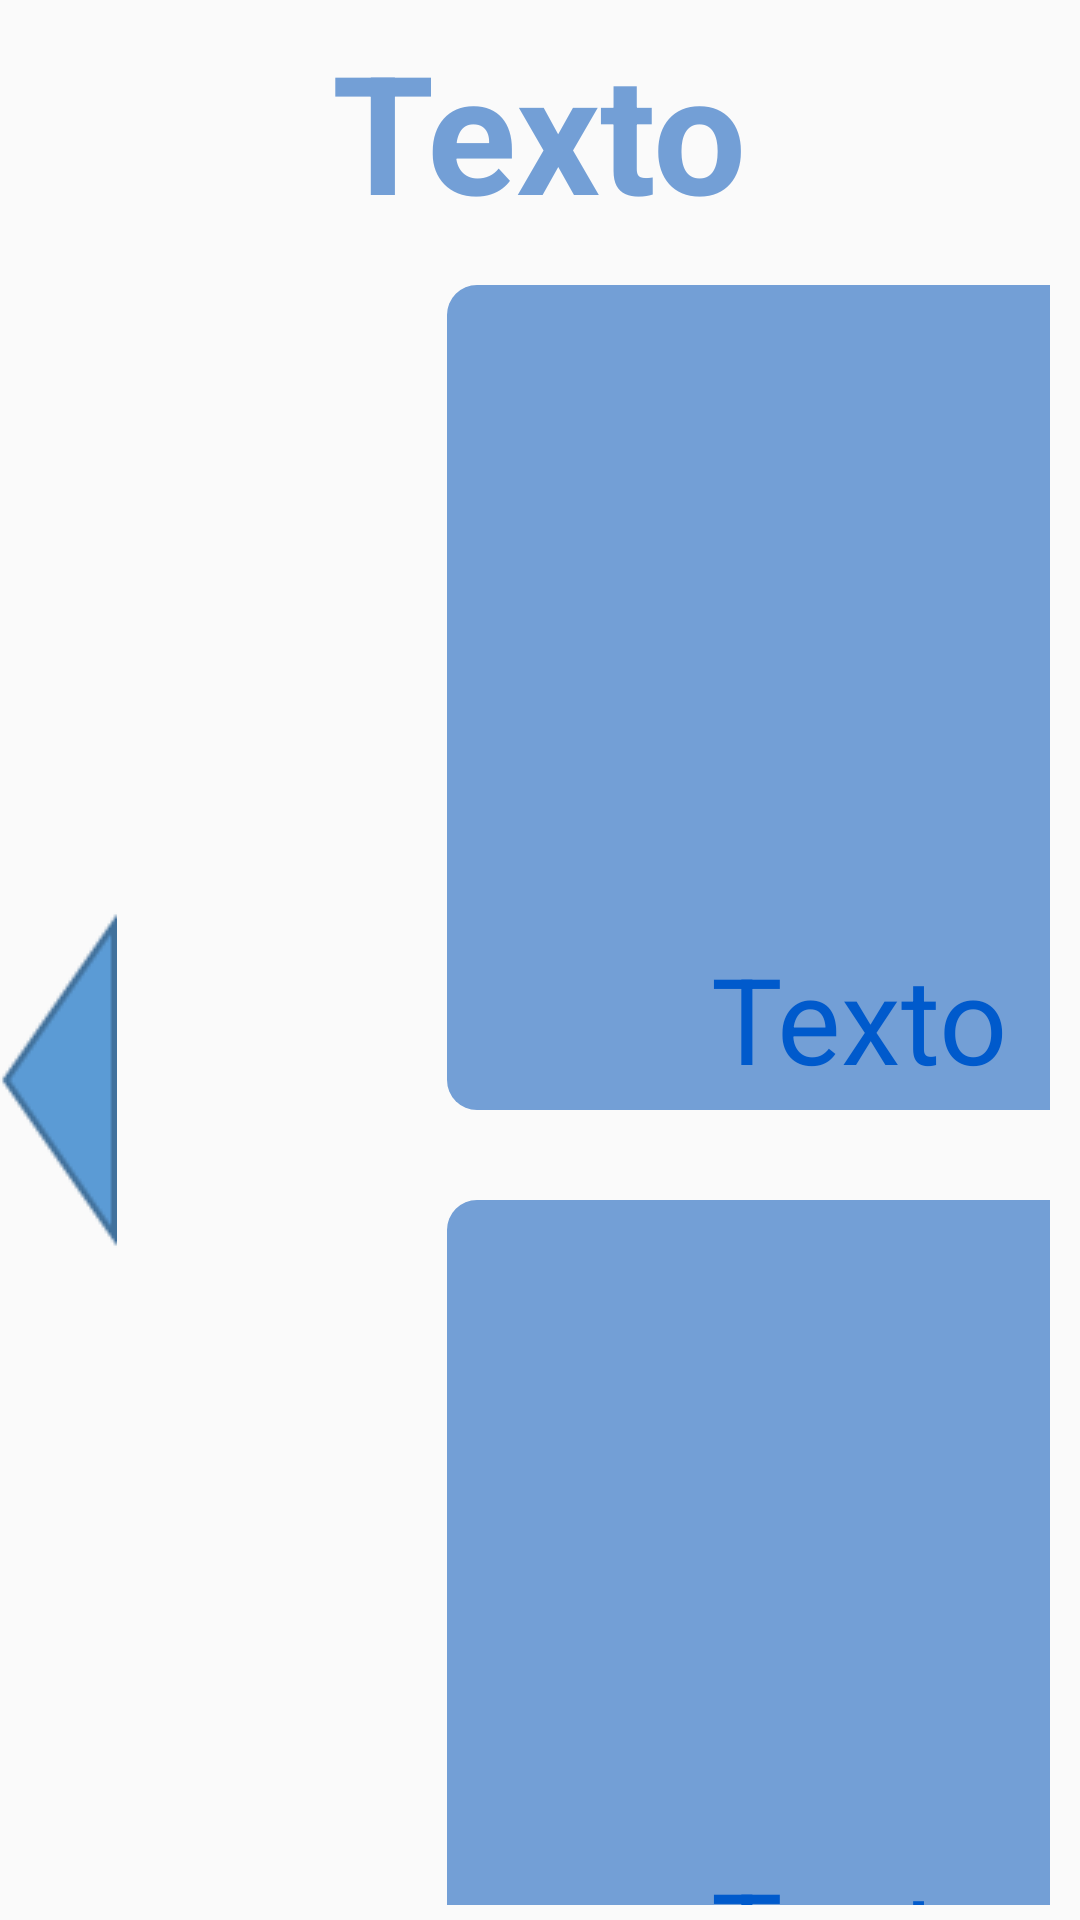

The Android layout XML behind this screen, and the referenced resources:
<!-- AndroidManifest.xml: application theme AppTheme -->
<!-- res/layout/menu_seis_imagen.xml -->
<?xml version="1.0" encoding="utf-8"?>
<LinearLayout xmlns:android="http://schemas.android.com/apk/res/android"
    android:layout_width="match_parent"
    android:layout_height="match_parent"
    android:orientation="vertical">

    <FrameLayout
        android:layout_width="match_parent"
        android:layout_height="wrap_content"
        android:layout_gravity="center_horizontal">

        <ImageView
            android:id="@+id/imageView"
            android:layout_width="80dp"
            android:layout_height="80dp"
            android:layout_gravity="left|center_vertical"
            android:gravity="left"
            android:src="@drawable/interrogante" />

        <TextView
            android:id="@+id/textView"
            android:layout_width="wrap_content"
            android:layout_height="wrap_content"
            android:layout_gravity="center_horizontal|bottom"
            android:text="Texto"
            android:textAppearance="?android:attr/textAppearanceLarge"
            android:textColor="#739fd6"
            android:textSize="55dp"
            android:textStyle="bold" />

        <ImageView
            android:id="@+id/imageView2"
            android:layout_width="80dp"
            android:layout_height="80dp"
            android:layout_gravity="right|center_vertical"
            android:gravity="right"
            android:src="@drawable/flechas" />
    </FrameLayout>

    <LinearLayout
        android:layout_width="wrap_content"
        android:layout_height="wrap_content"
        android:layout_gravity="center_horizontal"
        android:orientation="horizontal">

        <ImageView
            android:id="@+id/imageView3"
            android:layout_width="wrap_content"
            android:layout_height="wrap_content"
            android:layout_gravity="center_vertical"
            android:layout_marginRight="85dp"
            android:src="@drawable/avance_izquierda" />

        <LinearLayout
            android:id="@+id/linearLayout"
            android:layout_width="wrap_content"
            android:layout_height="wrap_content"
            android:layout_below="@+id/textViewAlumno"
            android:layout_centerHorizontal="true"
            android:layout_gravity="center_horizontal"

            android:layout_marginTop="5dp"
            android:orientation="horizontal">

            <LinearLayout
                android:layout_width="match_parent"
                android:layout_height="match_parent"
                android:layout_marginLeft="10dp"
                android:layout_marginRight="10dp"
                android:orientation="vertical"
                android:weightSum="1">

                >

                <FrameLayout
                    android:layout_width="275dp"
                    android:layout_height="275dp"
                    android:layout_margin="15dp"
                    android:background="@drawable/rounded_corner">

                    <TextView
                        android:layout_width="wrap_content"
                        android:layout_height="wrap_content"
                        android:text="Texto"
                        android:id="@+id/textView3"
                        android:layout_gravity="center_horizontal|bottom"
                        android:textSize="40dp"
                        android:textColor="#005acc" />

                    <ImageView
                        android:id="@+id/imageView8"
                        android:layout_width="236dp"
                        android:layout_height="207dp"
                        android:layout_gravity="center_horizontal|top"
                        android:src="@drawable/flechas"
                        android:layout_marginTop="10dp" />
                </FrameLayout>


                <FrameLayout
                    android:layout_width="275dp"
                    android:layout_height="275dp"
                    android:layout_margin="15dp"
                    android:background="@drawable/rounded_corner">

                    <TextView
                        android:layout_width="wrap_content"
                        android:layout_height="wrap_content"
                        android:text="Texto"
                        android:id="@+id/textView6"
                        android:layout_gravity="center_horizontal|bottom"
                        android:textSize="40dp"
                        android:textColor="#005acc" />

                    <ImageView
                        android:id="@+id/imageView7"
                        android:layout_width="236dp"
                        android:layout_height="207dp"
                        android:layout_gravity="center_horizontal|top"
                        android:src="@drawable/flechas"
                        android:layout_marginTop="10dp" />
                </FrameLayout>

            </LinearLayout>

            <LinearLayout
                android:layout_width="match_parent"
                android:layout_height="match_parent"
                android:layout_marginLeft="10dp"
                android:layout_marginRight="10dp"
                android:orientation="vertical">

                <FrameLayout
                    android:layout_width="275dp"
                    android:layout_height="275dp"
                    android:layout_margin="15dp"
                    android:background="@drawable/rounded_corner">

                    <TextView
                        android:layout_width="wrap_content"
                        android:layout_height="wrap_content"
                        android:text="Texto"
                        android:id="@+id/textView4"
                        android:layout_gravity="center_horizontal|bottom"
                        android:textSize="40dp"
                        android:textColor="#005acc" />

                    <ImageView
                        android:id="@+id/imageView9"
                        android:layout_width="236dp"
                        android:layout_height="207dp"
                        android:layout_gravity="center_horizontal|top"
                        android:src="@drawable/flechas"
                        android:layout_marginTop="10dp" />
                </FrameLayout>


                <FrameLayout
                    android:layout_width="275dp"
                    android:layout_height="275dp"
                    android:layout_margin="15dp"
                    android:background="@drawable/rounded_corner">

                    <TextView
                        android:layout_width="wrap_content"
                        android:layout_height="wrap_content"
                        android:text="Texto"
                        android:id="@+id/textView7"
                        android:layout_gravity="center_horizontal|bottom"
                        android:textSize="40dp"
                        android:textColor="#005acc" />

                    <ImageView
                        android:id="@+id/imageView5"
                        android:layout_width="236dp"
                        android:layout_height="207dp"
                        android:layout_gravity="center_horizontal|top"
                        android:src="@drawable/flechas"
                        android:layout_marginTop="10dp" />
                </FrameLayout>
            </LinearLayout>

            <LinearLayout
                android:layout_width="match_parent"
                android:layout_height="match_parent"
                android:layout_marginLeft="10dp"
                android:layout_marginRight="10dp"
                android:orientation="vertical">

                <FrameLayout
                    android:layout_width="275dp"
                    android:layout_height="275dp"
                    android:layout_margin="15dp"
                    android:background="@drawable/rounded_corner">

                    <TextView
                        android:layout_width="wrap_content"
                        android:layout_height="wrap_content"
                        android:text="Texto"
                        android:id="@+id/textView5"
                        android:layout_gravity="center_horizontal|bottom"
                        android:textSize="40dp"
                        android:textColor="#005acc" />

                    <ImageView
                        android:id="@+id/imageView10"
                        android:layout_width="236dp"
                        android:layout_height="207dp"
                        android:layout_gravity="center_horizontal|top"
                        android:src="@drawable/flechas"
                        android:layout_marginTop="10dp" />
                </FrameLayout>


                <FrameLayout
                    android:layout_width="275dp"
                    android:layout_height="275dp"
                    android:layout_margin="15dp"
                    android:background="@drawable/rounded_corner">

                    <TextView
                        android:layout_width="wrap_content"
                        android:layout_height="wrap_content"
                        android:text="Texto"
                        android:id="@+id/textView8"
                        android:layout_gravity="center_horizontal|bottom"
                        android:textSize="40dp"
                        android:textColor="#005acc" />

                    <ImageView
                        android:id="@+id/imageView6"
                        android:layout_width="236dp"
                        android:layout_height="207dp"
                        android:layout_gravity="center_horizontal|top"
                        android:src="@drawable/flechas"
                        android:layout_marginTop="10dp" />
                </FrameLayout>
            </LinearLayout>
        </LinearLayout>

        <ImageView
            android:id="@+id/imageView4"
            android:layout_width="wrap_content"
            android:layout_height="wrap_content"
            android:layout_gravity="center_vertical|right"
            android:layout_marginLeft="85dp"
            android:src="@drawable/avance_derecha" />

    </LinearLayout>

    <LinearLayout
        android:layout_width="match_parent"
        android:layout_height="match_parent"
        android:orientation="horizontal">


        <Button
            android:layout_width="wrap_content"
            android:layout_height="wrap_content"
            android:text="New Button"
            android:id="@+id/button3"
            android:layout_gravity="bottom|left"
            android:layout_marginLeft="15dp"
            android:layout_marginBottom="5dp" />
    </LinearLayout>

</LinearLayout>
<!-- resources referenced by this layout -->
<resources>
  <!-- drawable avance_derecha: png bitmap (drawable, 1334 bytes) -->
  <!-- drawable avance_izquierda: png bitmap (drawable, 1335 bytes) -->
  <!-- drawable rounded_corner (drawable) -->
  <?xml version="1.0" encoding="utf-8"?>
  <shape
      xmlns:android="http://schemas.android.com/apk/res/android"
      android:shape="rectangle">
  
      
      <solid
          android:color="#739FD6" >
      </solid>
  
  
      
      <padding
          android:left="4dp"
          android:top="4dp"
          android:right="4dp"
          android:bottom="4dp"    >
      </padding>
  
      
      <corners
          android:radius="10dp"   >
      </corners>
  
  </shape>
  <style name="AppTheme" parent="Theme.AppCompat.Light.NoActionBar">
      
          <item name="windowActionBar">false</item>
          <item name="windowNoTitle">true</item>
          <item name="android:windowFullscreen">true</item>
      </style>
</resources>
